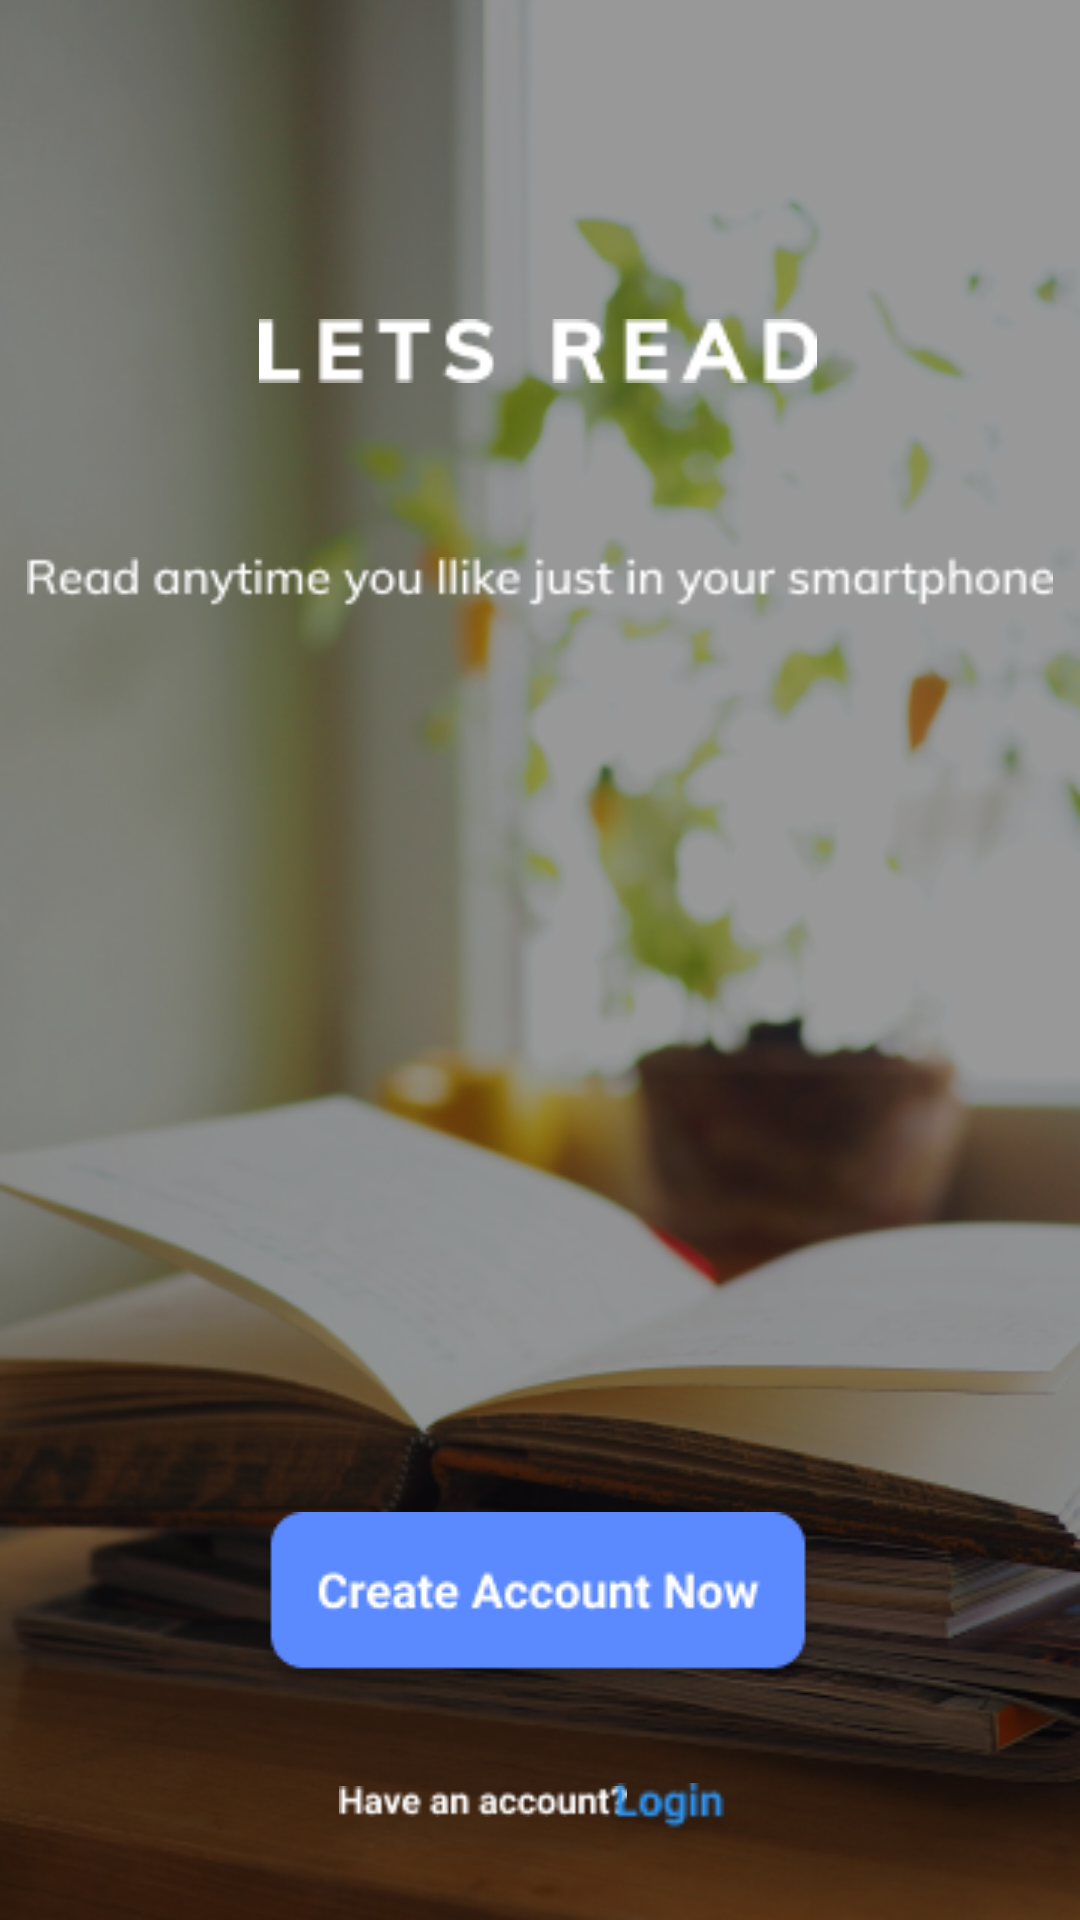

Reconstruct the res/layout file that produces this screen, plus the resources it refers to.
<!-- AndroidManifest.xml: application theme Theme.ProjectAppMobile -->
<!-- res/layout/activity_landing.xml -->
<?xml version="1.0" encoding="utf-8"?>
<androidx.constraintlayout.widget.ConstraintLayout xmlns:android="http://schemas.android.com/apk/res/android"
    xmlns:app="http://schemas.android.com/apk/res-auto"
    xmlns:tools="http://schemas.android.com/tools"
    android:layout_width="match_parent"
    android:layout_height="match_parent"
    android:background="@drawable/bg">

    <ImageView
        android:id="@+id/create_account"
        android:layout_width="wrap_content"
        android:layout_height="wrap_content"
        android:layout_marginBottom="76dp"
        android:src="@drawable/createacc"
        app:layout_constraintBottom_toBottomOf="parent"
        app:layout_constraintEnd_toEndOf="parent"
        app:layout_constraintHorizontal_bias="0.497"
        app:layout_constraintStart_toStartOf="parent"
         />

    <ImageView
        android:id="@+id/imageView"
        android:layout_width="186dp"
        android:layout_height="74dp"
        android:layout_marginTop="80dp"
        android:src="@drawable/title"
        app:layout_constraintEnd_toEndOf="parent"
        app:layout_constraintHorizontal_bias="0.497"
        app:layout_constraintStart_toStartOf="parent"
        app:layout_constraintTop_toTopOf="parent" />

    <ImageView
        android:layout_width="342dp"
        android:layout_height="32dp"
        android:layout_marginTop="24dp"
        android:src="@drawable/subtitle"
        app:layout_constraintEnd_toEndOf="parent"
        app:layout_constraintHorizontal_bias="0.492"
        app:layout_constraintStart_toStartOf="parent"
        app:layout_constraintTop_toBottomOf="@+id/imageView" />

    <ImageView
        android:id="@+id/imageView3"
        android:layout_width="96dp"
        android:layout_height="23dp"
        android:layout_marginStart="15dp"
        android:layout_marginBottom="28dp"
        android:src="@drawable/haveacc"
        app:layout_constraintBottom_toBottomOf="parent"
        app:layout_constraintEnd_toEndOf="parent"
        app:layout_constraintHorizontal_bias="0.393"
        app:layout_constraintStart_toStartOf="parent" />

    <ImageView
        android:id="@+id/btn_login"

        android:layout_width="46dp"
        android:layout_height="27dp"
        android:layout_marginStart="10dp"

        android:layout_marginBottom="20dp"
        android:src="@drawable/lg"
        app:layout_constraintBottom_toBottomOf="parent"
        app:layout_constraintEnd_toEndOf="parent"
        app:layout_constraintHorizontal_bias="0.625"
        app:layout_constraintStart_toStartOf="parent" />

</androidx.constraintlayout.widget.ConstraintLayout>
<!-- resources referenced by this layout -->
<resources>
  <!-- drawable bg: png bitmap (drawable, 222391 bytes) -->
  <!-- drawable createacc: png bitmap (drawable, 4154 bytes) -->
  <!-- drawable haveacc: png bitmap (drawable, 821 bytes) -->
  <!-- drawable lg: png bitmap (drawable, 1440 bytes) -->
  <!-- drawable subtitle: png bitmap (drawable, 2131 bytes) -->
  <!-- drawable title: png bitmap (drawable, 1436 bytes) -->
  <style name="Theme.ProjectAppMobile" parent="Theme.MaterialComponents.DayNight.DarkActionBar">
          
          <item name="colorPrimary">@color/purple_500</item>
          <item name="colorPrimaryVariant">@color/purple_700</item>
          <item name="colorOnPrimary">@color/white</item>
          
          <item name="colorSecondary">@color/teal_200</item>
          <item name="colorSecondaryVariant">@color/teal_700</item>
          <item name="colorOnSecondary">@color/black</item>
          
          <item name="android:statusBarColor" tools:targetApi="l">?attr/colorPrimaryVariant</item>
          
      </style>
  <color name="purple_500">#FF6200EE</color>
  <color name="purple_700">#FF3700B3</color>
  <color name="white">#FFFFFFFF</color>
  <color name="teal_200">#FF03DAC5</color>
  <color name="teal_700">#FF018786</color>
  <color name="black">#FF000000</color>
</resources>
